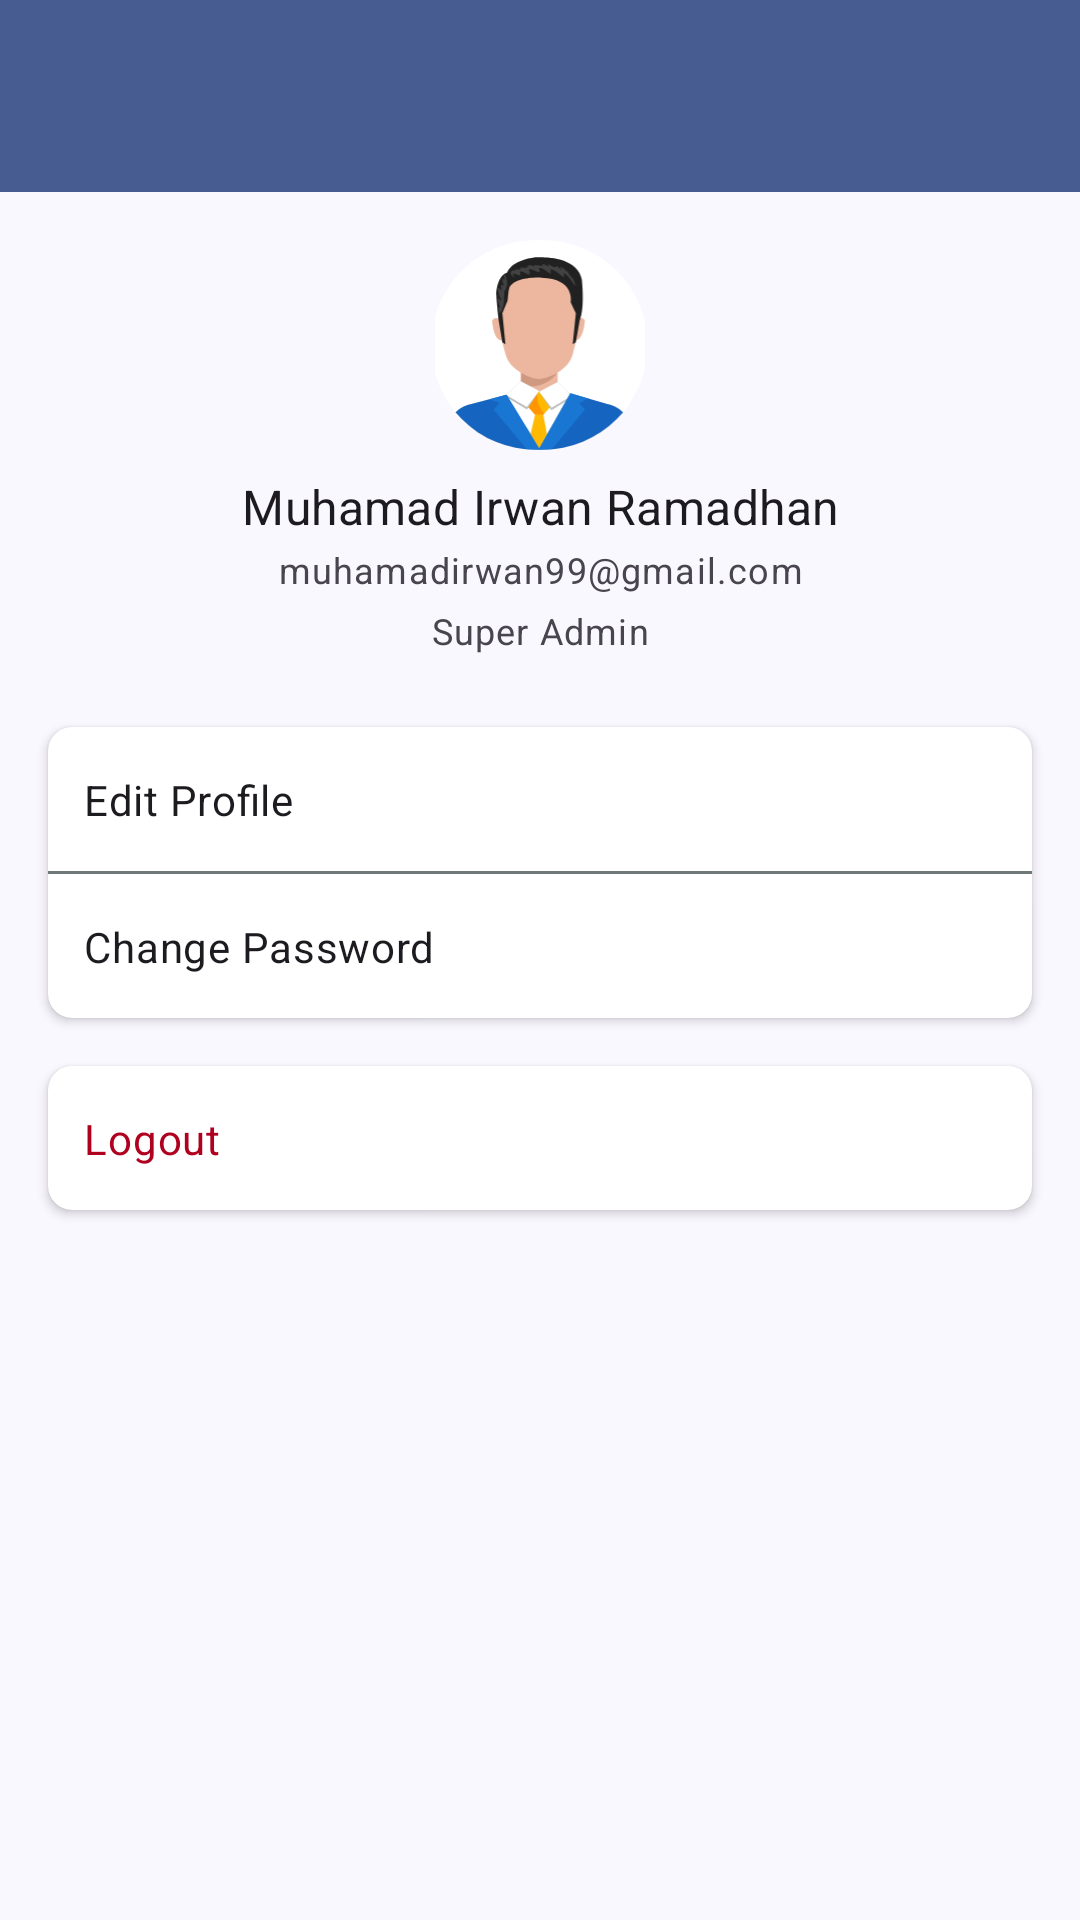

Android layout source for this screen:
<!-- AndroidManifest.xml: application theme Theme.MovieMania -->
<!-- res/layout/activity_profile.xml -->
<?xml version="1.0" encoding="utf-8"?>
<androidx.constraintlayout.widget.ConstraintLayout
    xmlns:android="http://schemas.android.com/apk/res/android"
    xmlns:app="http://schemas.android.com/apk/res-auto"
    xmlns:tools="http://schemas.android.com/tools"
    android:id="@+id/profile"
    android:layout_width="match_parent"
    android:layout_height="match_parent"
    tools:context=".pages.ProfileActivity">

    <com.google.android.material.appbar.AppBarLayout
        android:id="@+id/appBarLayout"
        android:layout_width="match_parent"
        android:layout_height="wrap_content"
        android:background="?attr/colorPrimary"
        app:layout_constraintEnd_toEndOf="parent"
        app:layout_constraintStart_toStartOf="parent"
        app:layout_constraintTop_toTopOf="parent">

        <com.google.android.material.appbar.MaterialToolbar
            android:id="@+id/topAppBar"
            android:layout_width="match_parent"
            android:layout_height="?attr/actionBarSize"
            app:navigationIconTint="?attr/colorOnPrimary"
            app:titleTextColor="?attr/colorOnPrimary"
            app:titleTextAppearance="@style/TextAppearance.Material3.TitleLarge"/>
    </com.google.android.material.appbar.AppBarLayout>

    <androidx.core.widget.NestedScrollView
        android:layout_width="match_parent"
        android:layout_height="0dp"
        app:layout_constraintBottom_toBottomOf="parent"
        app:layout_constraintEnd_toEndOf="parent"
        app:layout_constraintStart_toStartOf="parent"
        app:layout_constraintTop_toBottomOf="@+id/appBarLayout">

        <androidx.constraintlayout.widget.ConstraintLayout
            android:layout_width="match_parent"
            android:layout_height="wrap_content"
            android:paddingBottom="24dp"> <com.google.android.material.imageview.ShapeableImageView
            android:id="@+id/iv_profile_menu"
            android:layout_width="70dp"
            android:layout_height="70dp"
            android:layout_marginTop="16dp"
            android:scaleType="centerCrop"
            android:src="@drawable/profil_white"
            app:layout_constraintEnd_toEndOf="parent"
            app:layout_constraintStart_toStartOf="parent"
            app:layout_constraintTop_toTopOf="parent"
            app:shapeAppearanceOverlay="@style/CircleImage" />
            <TextView
                android:id="@+id/textView"
                style="@style/TextAppearance.App.TitleMedium"
                android:layout_width="0dp"
                android:layout_height="wrap_content"
                android:layout_marginStart="16dp"
                android:layout_marginTop="8dp"
                android:layout_marginEnd="16dp"
                android:gravity="center"
                android:text="@string/name"
                app:layout_constraintEnd_toEndOf="parent"
                app:layout_constraintStart_toStartOf="parent"
                app:layout_constraintTop_toBottomOf="@+id/iv_profile_menu" />

            <TextView
                android:id="@+id/textView2"
                style="@style/TextAppearance.App.BodySmall"
                android:layout_width="0dp"
                android:layout_height="wrap_content"
                android:layout_marginStart="16dp"
                android:layout_marginTop="2dp"
                android:layout_marginEnd="16dp"
                android:gravity="center"
                android:text="@string/email"
                app:layout_constraintEnd_toEndOf="parent"
                app:layout_constraintStart_toStartOf="parent"
                app:layout_constraintTop_toBottomOf="@+id/textView" />

            <TextView
                android:id="@+id/textView3"
                style="@style/TextAppearance.App.BodySmall"
                android:layout_width="0dp"
                android:layout_height="wrap_content"
                android:layout_marginStart="16dp"
                android:layout_marginTop="4dp"
                android:layout_marginEnd="16dp"
                android:gravity="center"
                android:text="@string/role"
                app:layout_constraintEnd_toEndOf="parent"
                app:layout_constraintStart_toStartOf="parent"
                app:layout_constraintTop_toBottomOf="@+id/textView2" />

            <androidx.cardview.widget.CardView
                android:id="@+id/card_view"
                android:layout_width="match_parent"
                android:layout_height="wrap_content"
                android:layout_marginStart="16dp"
                android:layout_marginTop="24dp"
                android:layout_marginEnd="16dp"
                android:padding="16dp"
                app:cardCornerRadius="8dp"
                app:layout_constraintEnd_toEndOf="parent"
                app:layout_constraintStart_toStartOf="parent"
                app:layout_constraintTop_toBottomOf="@+id/textView3">
                <LinearLayout
                    android:layout_width="match_parent"
                    android:layout_height="wrap_content"
                    android:orientation="vertical">

                    <androidx.constraintlayout.widget.ConstraintLayout
                        android:id="@+id/edit_profile"
                        android:layout_width="match_parent"
                        android:layout_height="wrap_content"
                        android:padding="12dp">

                        <TextView
                            style="@style/TextAppearance.App.BodyMedium"
                            android:layout_width="wrap_content"
                            android:layout_height="wrap_content"
                            android:text="@string/edit_profile"
                            app:layout_constraintBottom_toBottomOf="parent"
                            app:layout_constraintStart_toStartOf="parent"
                            app:layout_constraintTop_toTopOf="parent" />

                        <ImageView
                            android:layout_width="24dp"
                            android:layout_height="24dp"
                            android:contentDescription="@string/chevron_right"
                            android:src="@drawable/outline_chevron_right_24"
                            app:layout_constraintBottom_toBottomOf="parent"
                            app:layout_constraintEnd_toEndOf="parent"
                            app:layout_constraintTop_toTopOf="parent" />

                    </androidx.constraintlayout.widget.ConstraintLayout>

                    <com.google.android.material.divider.MaterialDivider
                        android:layout_width="match_parent"
                        android:layout_height="1dp"
                        app:dividerColor="@color/md_theme_outline" />

                    <androidx.constraintlayout.widget.ConstraintLayout
                        android:id="@+id/change_password"
                        android:layout_width="match_parent"
                        android:layout_height="wrap_content"
                        android:padding="12dp">

                        <TextView
                            style="@style/TextAppearance.App.BodyMedium"
                            android:layout_width="wrap_content"
                            android:layout_height="wrap_content"
                            android:text="@string/change_password"
                            app:layout_constraintBottom_toBottomOf="parent"
                            app:layout_constraintStart_toStartOf="parent"
                            app:layout_constraintTop_toTopOf="parent" />

                        <ImageView
                            android:layout_width="24dp"
                            android:layout_height="24dp"
                            android:contentDescription="@string/chevron_right"
                            android:src="@drawable/outline_chevron_right_24"
                            app:layout_constraintBottom_toBottomOf="parent"
                            app:layout_constraintEnd_toEndOf="parent"
                            app:layout_constraintTop_toTopOf="parent" />
                    </androidx.constraintlayout.widget.ConstraintLayout>
                </LinearLayout>
            </androidx.cardview.widget.CardView>

            <androidx.cardview.widget.CardView
                android:id="@+id/logout"
                android:layout_width="match_parent"
                android:layout_height="wrap_content"
                android:layout_marginStart="16dp"
                android:layout_marginTop="16dp"
                android:layout_marginEnd="16dp"
                android:padding="16dp"
                android:layout_marginBottom="16dp"
                app:cardCornerRadius="8dp"
                app:layout_constraintEnd_toEndOf="parent"
                app:layout_constraintStart_toStartOf="parent"
                app:layout_constraintTop_toBottomOf="@+id/card_view"
                app:layout_constraintBottom_toBottomOf="parent">

                <androidx.constraintlayout.widget.ConstraintLayout
                    android:layout_width="match_parent"
                    android:layout_height="wrap_content"
                    android:padding="12dp">

                    <TextView
                        style="@style/TextAppearance.App.BodyMedium"
                        android:layout_width="wrap_content"
                        android:layout_height="wrap_content"
                        android:text="@string/logout"
                        android:textColor="@color/design_default_color_error"
                        app:layout_constraintBottom_toBottomOf="parent"
                        app:layout_constraintStart_toStartOf="parent"
                        app:layout_constraintTop_toTopOf="parent" />

                    <ImageView
                        android:layout_width="24dp"
                        android:layout_height="24dp"
                        android:contentDescription="@string/chevron_right"
                        android:src="@drawable/outline_chevron_right_24"
                        app:layout_constraintBottom_toBottomOf="parent"
                        app:layout_constraintEnd_toEndOf="parent"
                        app:layout_constraintTop_toTopOf="parent"
                        app:tint="@color/design_default_color_error"/>
                </androidx.constraintlayout.widget.ConstraintLayout>

            </androidx.cardview.widget.CardView>

        </androidx.constraintlayout.widget.ConstraintLayout>

    </androidx.core.widget.NestedScrollView>

</androidx.constraintlayout.widget.ConstraintLayout>
<!-- resources referenced by this layout -->
<resources>
  <color name="md_theme_outline">#6F797A</color>
  <string name="change_password">Change Password</string>
  <string name="chevron_right">Chevron right</string>
  <string name="edit_profile">Edit Profile</string>
  <string name="email">muhamadirwan99@gmail.com</string>
  <string name="logout">Logout</string>
  <string name="name">Muhamad Irwan Ramadhan</string>
  <string name="role">Super Admin</string>
  <style name="TextAppearance.App.BodySmall" parent="TextAppearance.Material3.BodySmall">
          <item name="android:textSize">@dimen/text_body_small</item>
      </style>
  <dimen name="text_body_medium">14sp</dimen>
  <dimen name="text_body_small">12sp</dimen>
  <dimen name="text_title_medium">16sp</dimen>
  <color name="md_theme_primary">#475D92</color>
  <color name="md_theme_onPrimary">#FFFFFF</color>
  <color name="md_theme_primaryContainer">#D9E2FF</color>
  <color name="md_theme_onPrimaryContainer">#2E4578</color>
  <color name="md_theme_secondary">#006874</color>
  <color name="md_theme_onSecondary">#FFFFFF</color>
  <color name="md_theme_secondaryContainer">#9EEFFD</color>
  <color name="md_theme_onSecondaryContainer">#004F58</color>
  <color name="md_theme_tertiary">#006874</color>
  <color name="md_theme_onTertiary">#FFFFFF</color>
  <color name="md_theme_tertiaryContainer">#9EEFFD</color>
  <color name="md_theme_onTertiaryContainer">#004F58</color>
  <color name="md_theme_error">#904A44</color>
  <color name="md_theme_onError">#FFFFFF</color>
  <color name="md_theme_errorContainer">#FFDAD6</color>
  <color name="md_theme_onErrorContainer">#73332E</color>
  <color name="md_theme_background">#FAF8FF</color>
  <color name="md_theme_onBackground">#1A1B20</color>
  <color name="md_theme_surface">#F5FAFB</color>
  <color name="md_theme_onSurface">#171D1E</color>
  <color name="md_theme_surfaceVariant">#DBE4E6</color>
  <color name="md_theme_onSurfaceVariant">#3F484A</color>
  <color name="md_theme_outlineVariant">#BFC8CA</color>
  <color name="md_theme_inverseSurface">#2B3133</color>
  <color name="md_theme_inverseOnSurface">#ECF2F3</color>
  <color name="md_theme_inversePrimary">#B0C6FF</color>
  <color name="md_theme_primaryFixed">#D9E2FF</color>
  <color name="md_theme_onPrimaryFixed">#001945</color>
  <color name="md_theme_primaryFixedDim">#B0C6FF</color>
  <color name="md_theme_onPrimaryFixedVariant">#2E4578</color>
  <color name="md_theme_secondaryFixed">#9EEFFD</color>
  <color name="md_theme_onSecondaryFixed">#001F24</color>
  <color name="md_theme_secondaryFixedDim">#82D3E0</color>
  <color name="md_theme_onSecondaryFixedVariant">#004F58</color>
  <color name="md_theme_tertiaryFixed">#9EEFFD</color>
  <color name="md_theme_onTertiaryFixed">#001F24</color>
  <color name="md_theme_tertiaryFixedDim">#82D3E0</color>
  <color name="md_theme_onTertiaryFixedVariant">#004F58</color>
  <color name="md_theme_surfaceDim">#D5DBDC</color>
  <color name="md_theme_surfaceBright">#F5FAFB</color>
  <color name="md_theme_surfaceContainerLowest">#FFFFFF</color>
  <color name="md_theme_surfaceContainerLow">#EFF5F6</color>
  <color name="md_theme_surfaceContainer">#E9EFF0</color>
  <color name="md_theme_surfaceContainerHigh">#E3E9EA</color>
  <color name="md_theme_surfaceContainerHighest">#DEE3E5</color>
  <style name="TextAppearance.App.BodyLarge" parent="TextAppearance.Material3.BodyLarge">
          <item name="android:textSize">@dimen/text_body_large</item>
      </style>
  <dimen name="text_display_large">34sp</dimen>
  <dimen name="text_display_medium">32sp</dimen>
  <dimen name="text_display_small">30sp</dimen>
  <dimen name="text_headline_large">28sp</dimen>
  <dimen name="text_headline_medium">24sp</dimen>
  <dimen name="text_headline_small">20sp</dimen>
  <dimen name="text_title_large">18sp</dimen>
  <dimen name="text_title_small">14sp</dimen>
  <dimen name="text_label_large">14sp</dimen>
  <dimen name="text_label_medium">12sp</dimen>
  <dimen name="text_label_small">10sp</dimen>
  <dimen name="text_body_large">16sp</dimen>
</resources>
